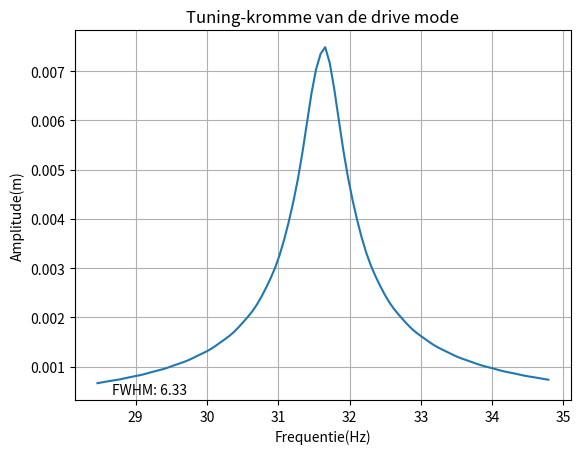
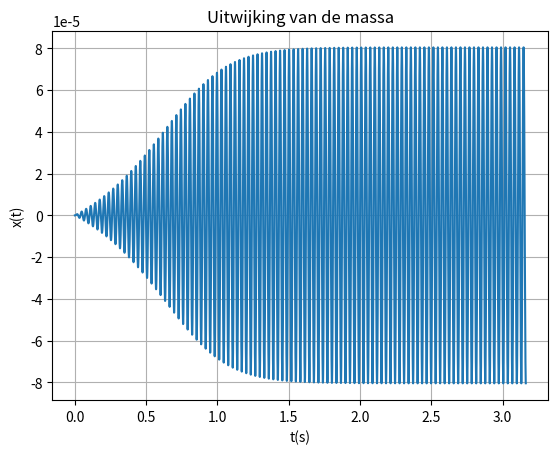

Write the Python code that produced these figures, in order.
import numpy as np
import matplotlib.pyplot as plt

# Parameters
m = 4.1e-6  # massa
gamma = 7.3603e-7  # dempingcoëfficiënt
k = 0.1619  # veerconstante
Fmax = 60e-9  # amplitude van de oscillerende kracht op resonantie
dt = 0.0001  # tijdstapgrootte

# Bereken resonantiefrequentie
resonantiefrequentie = np.sqrt(k / m) / (2 * np.pi)
print('Resonantiefrequentie:', resonantiefrequentie)

# Tijdstappen
tmax = 100 * (1 / resonantiefrequentie)
num_steps = int(tmax / dt)
t = np.linspace(0, tmax, num_steps)

# Krachten
F = Fmax * np.sin(2 * np.pi * resonantiefrequentie * t) 

# Arrays voor positie en snelheid
x = np.zeros(num_steps)
v = np.zeros(num_steps)

# startposities
x[0] = 0.0
v[0] = 0.0

# Numerieke oplossing van de differentiaalvergelijking
for i in range(1, num_steps):
    x[i] = x[i - 1] + dt * v[i - 1]
    v[i] = v[i - 1] + dt * (F[i - 1] - gamma * v[i - 1] - k * x[i - 1] - 0.1 * v[i - 1]**3) / m 

# Berekenen amplitude bij statische kracht
x_Fmax = Fmax / k
print('Amplitude bij statische kracht:', x_Fmax)

# Bepalen van de maximale amplitude na stabilisatie
stabilization_steps = int(0.8 * num_steps)  # Aantal stappen na stabilisatie
max_amplitude = np.max(np.abs(x[stabilization_steps:]))
print('Amplitude na stabilisatie:', max_amplitude)

# Parameters voor tuning-kromme
num_frequencies = 100
frequency_range = 0.1 * resonantiefrequentie  # Range rond resonantiefrequentie om te onderzoeken

# Array van frequenties voor tuning-kromme
frequencies = np.linspace(resonantiefrequentie - frequency_range, resonantiefrequentie + frequency_range, num_frequencies)

# Array voor amplitudes voor tuning-kromme
amplitudes = np.zeros(num_frequencies)

# Berekenen van amplitudes bij verschillende frequenties voor tuning-kromme
for i in range(num_frequencies):
    F = Fmax * np.sin(2 * np.pi * frequencies[i] * t)

    z = np.zeros(num_steps)
    v = np.zeros(num_steps)
    z[0] = 0.0
    v[0] = 0.0

    for j in range(1, num_steps):
        z[j] = z[j-1] + dt * v[j-1]
        v[j] = v[j-1] + dt * (F[j-1] - gamma * v[j-1] - k * z[j-1]) / m

    stabilization_steps = int(0.8 * num_steps)
    max_amplitude = np.max(np.abs(z[stabilization_steps:]))
    amplitudes[i] = max_amplitude

# Bepaal FWHM
half_max_amplitude = max_amplitude / 2
half_max_indices = np.where(amplitudes >= half_max_amplitude)[0]
fwhm = frequencies[half_max_indices[-1]] - frequencies[half_max_indices[0]]
print('FWHM:', fwhm)

# Bepalen van de Q-factor
versterkingsfactor = resonantiefrequentie / fwhm
print('Versterkingsfactor (Q-factor):', versterkingsfactor)

# factor V0/FWHM
factor_fwhm = resonantiefrequentie / fwhm
print('Factor 𝜈₀/FWHM:', factor_fwhm)

# Plot tuning curve
fig1, ax1 = plt.subplots()
ax1.plot(frequencies, amplitudes)
ax1.set_xlabel('Frequentie(Hz)')
ax1.set_ylabel('Amplitude(m)')
ax1.set_title('Tuning-kromme van de drive mode')
ax1.grid(True)

# Bereken FWHM
fwhm = frequencies[half_max_indices[-1]] - frequencies[half_max_indices[0]]

# Voeg tekstlabel toe voor FWHM
ax1.annotate('FWHM: {:.2f}'.format(fwhm), xy=(frequencies[half_max_indices[0]], half_max_amplitude),
             xytext=(frequencies[half_max_indices[0]] + 0.2, half_max_amplitude*1.2))

plt.show()

# Plot uitwijking
fig2, ax2 = plt.subplots()
ax2.plot(t, x)
ax2.set_xlabel('t(s)')
ax2.set_ylabel('x(t)')
ax2.set_title('Uitwijking van de massa')
ax2.grid(True)

plt.show()